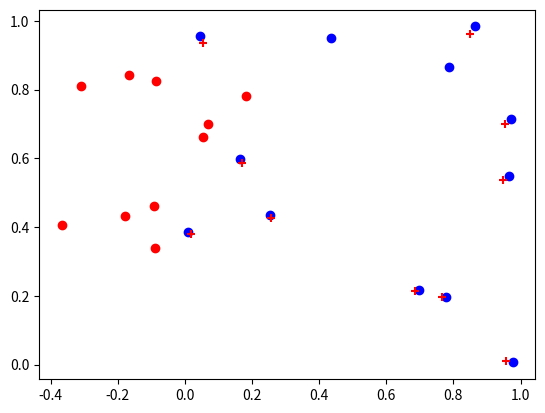

This figure's Python source:
#!/usr/bin/env python3
from numpy import seterr

from numpy import eye, zeros, array
from numpy.linalg import svd, det
from numpy import exp, trace, diag

from math import pi

def driftRigid(X, Y, w=0.5):
    if not (X.ndim == Y.ndim == 2):
        raise ValueError("Expecting 2D input data, got {}D and {}D"
                         .format(X.ndim, Y.ndim))
    if X.shape[1] != Y.shape[1]:
        raise ValueError("Expecting points with matchin dimensionality, got {} and {}"
                         .format(X.shape[1:], Y.shape[1:]))
    if not (0 <= w <= 1):
        raise ValueError("w must be in the range [0..1], got {}"
                         .format(w))

    D = X.shape[1]
    N = len(X)
    M = len(Y)

    pairwise_dist_squared = ((X[None, :, :] - Y[:, None, :]) ** 2).sum(axis=2)
    sigma_squared = 1 / (D*M*N) * pairwise_dist_squared.sum()
    R = eye(D)
    t = zeros(D)
    s = 1.0

    old_exceptions = seterr(divide='raise', over='raise', under='raise')

    while True:
        # E-step
        pairwise_dist_squared = ((X[None, :, :] - (s * R.dot(Y.T).T + t)[:, None, :]) ** 2).sum(axis=2)
        try:
            P = (exp(-1/(2*sigma_squared) * pairwise_dist_squared)
                / (exp(-1/(2*sigma_squared) * pairwise_dist_squared).sum(axis=0)
                    + (2 * pi * sigma_squared) ** (D/2)
                    * w / (1-w) * M / N))
        except FloatingPointError:
            seterr(**old_exceptions)
            break

        # M-step
        N_p = P.sum()
        mu_x = 1 / N_p * X.T.dot(P.T.sum(axis=1))
        mu_y = 1 / N_p * Y.T.dot(P.sum(axis=1))
        X_hat = X - mu_x.T
        Y_hat = Y - mu_y.T
        A = X_hat.T.dot(P.T).dot(Y_hat)
        U, _, VT = svd(A)
        C = eye(D)
        C[-1, -1] = det(U.dot(VT))
        R = U.dot(C).dot(VT)
        s = trace(A.T.dot(R)) / trace(Y_hat.T.dot(diag(P.sum(axis=1))).dot(Y_hat))
        t = mu_x - s * R.dot(mu_y)
        sigma_squared = 1 / (N_p * D) * (trace(X_hat.T.dot(diag(P.T.sum(axis=1))).dot(X_hat)) - s * trace(A.T.dot(R)))

        yield R, t, s

if __name__ == "__main__":
    from math import sin, cos
    from numpy.random import rand, seed
    from numpy import array
    from matplotlib import pyplot as plt

    seed(4)

    pt1 = rand(12, 2)

    theta = 80/360 * 2 * pi
    rotation = array([[cos(theta), -sin(theta)],
                      [sin(theta), cos(theta)]])
    translation = array([0.1, 0.3])
    scale = 0.5
    pt2 = rotation.dot(pt1[:10].T).T * scale + translation

    estimate = driftRigid(pt1, pt2, w=0.5)
    plt.scatter(pt1[:, 0], pt1[:, 1], color='blue')
    plt.scatter(pt2[:, 0], pt2[:, 1], color='red')
    for i in range(100):
        try:
            R, t, s = next(estimate)
        except StopIteration:
            break
    p_fitted = R.dot(pt2.T).T * s + t
    plt.scatter(p_fitted[:, 0], p_fitted[:, 1], color='red', marker='+')
    plt.show()
